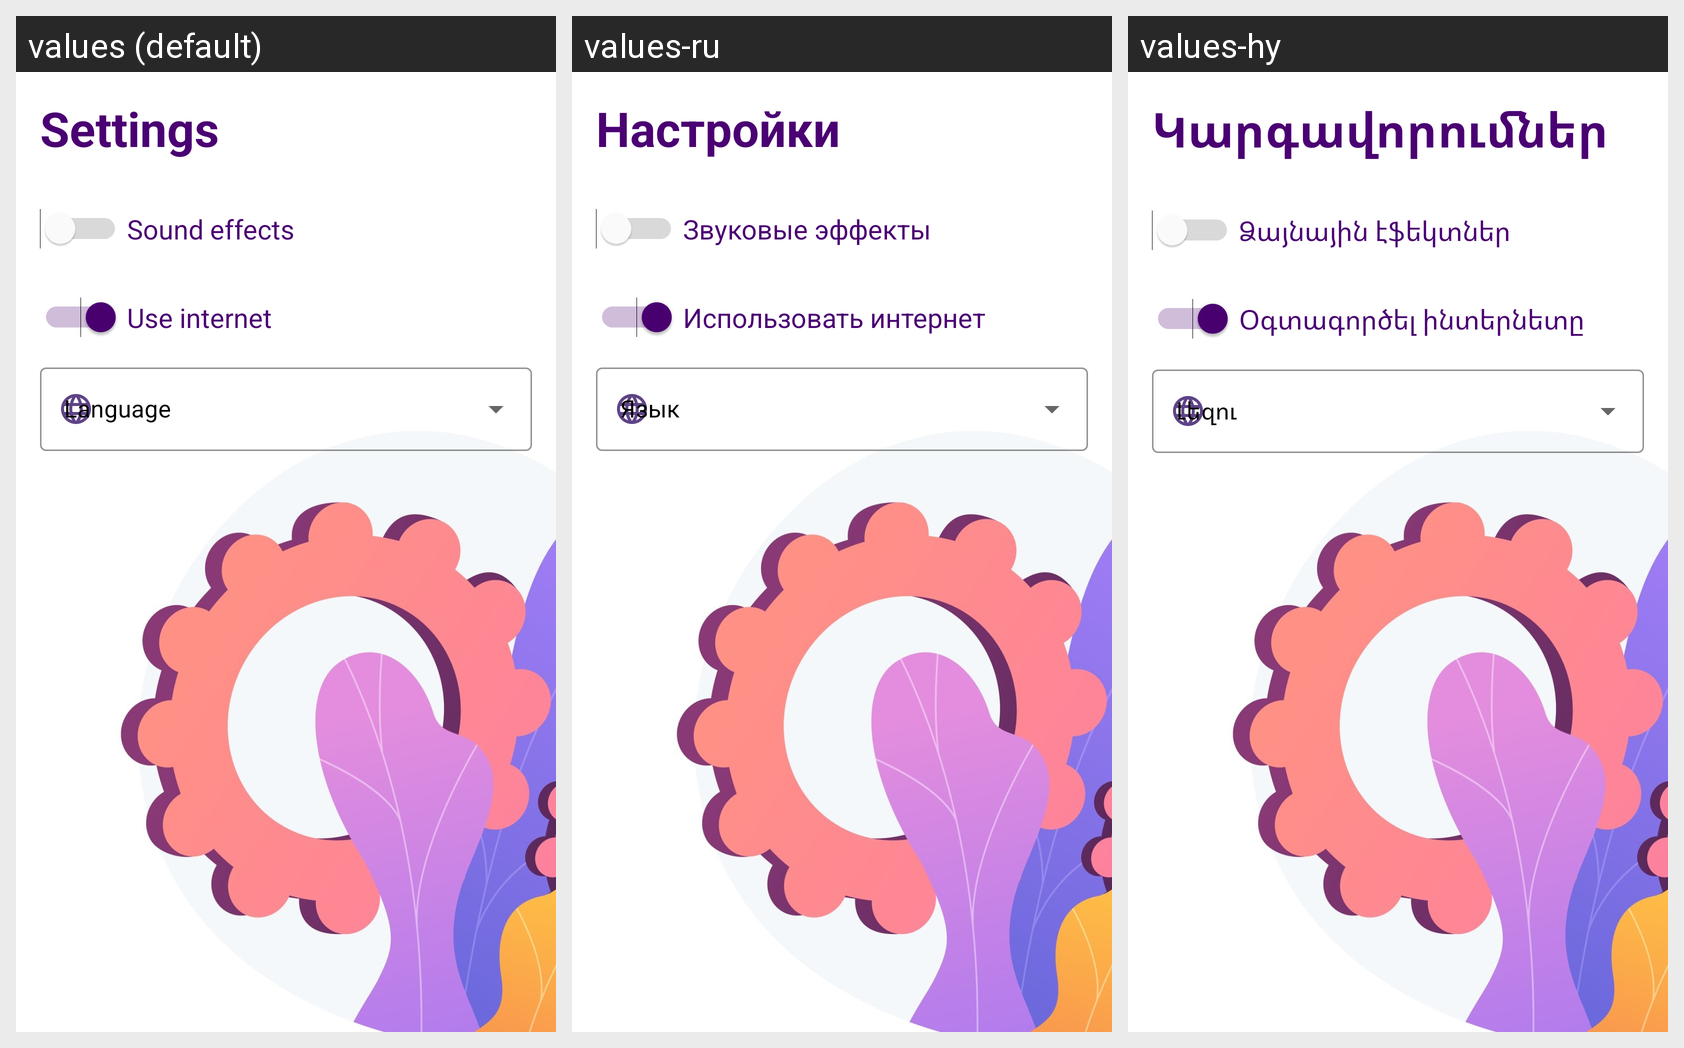

Translations of the strings shown on this Android screen, per locale in the grid:
Android screen res/layout/fragment_settings.xml rendered under 3 locales, left to right: values (default), values-ru, values-hy. Device: Nexus 5 (rendered at 1080×1920; each locale shown at half size, 540×960, under a caption strip naming it); theme Theme.LightBrains.
Strings drawn on this screen, with the default value and each locale's value (text and hints the layout hard-codes, and strings that could not be matched under every locale, appear in the picture but are not listed):

settings
  values: Settings
  values-ru: Настройки
  values-hy: Կարգավորումներ

sounds_on_off
  values: Sound effects
  values-ru: Звуковые эффекты
  values-hy: Ձայնային էֆեկտներ

use_internet_to_be_always_online
  values: Use internet
  values-ru: Использовать интернет
  values-hy: Օգտագործել ինտերնետը
